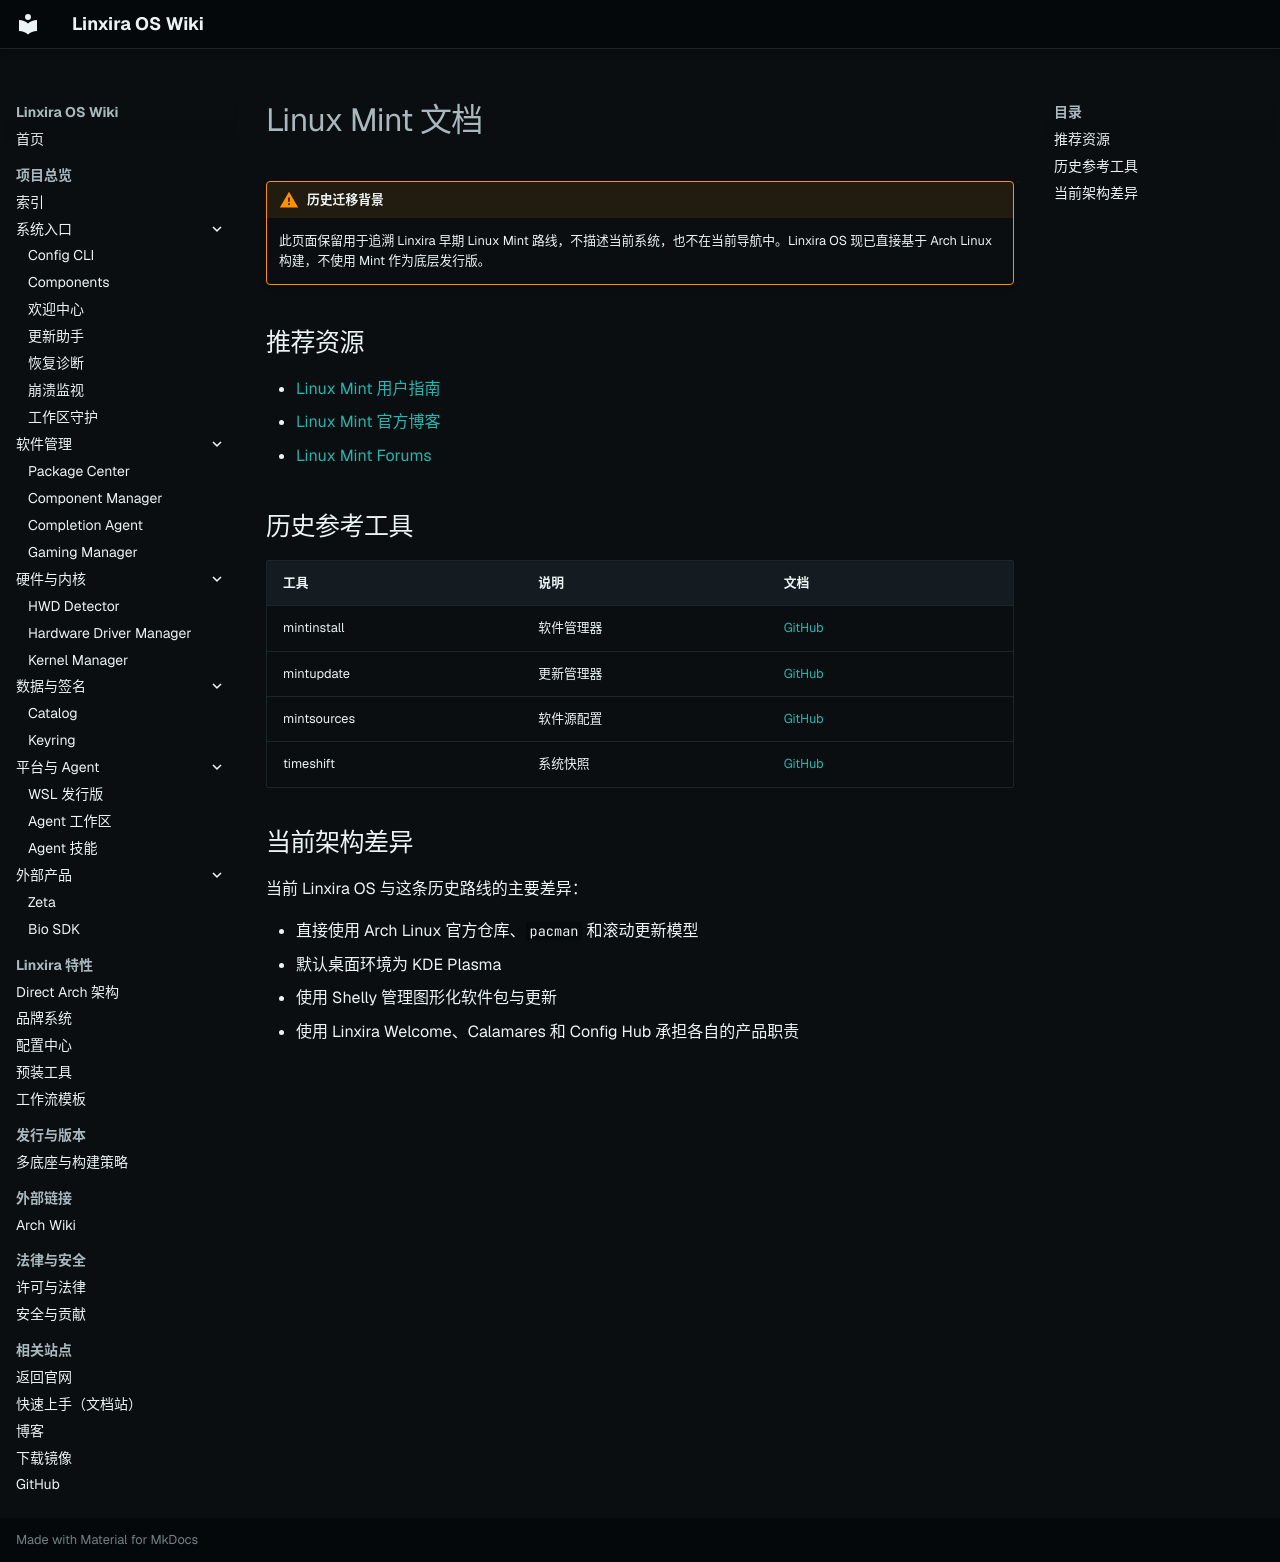

repository: Linxira-OS/linxira-wiki · page: external/mint/index.html · generator: mkdocs

# Linux Mint 文档

!!! warning "历史迁移背景"
    此页面保留用于追溯 Linxira 早期 Linux Mint 路线，不描述当前系统，也不在当前导航中。Linxira OS 现已直接基于 Arch Linux 构建，不使用 Mint 作为底层发行版。

## 推荐资源

- [Linux Mint 用户指南](https://linuxmint-user-guide.readthedocs.io/)
- [Linux Mint 官方博客](https://blog.linuxmint.com/)
- [Linux Mint Forums](https://forums.linuxmint.com/)

## 历史参考工具

| 工具 | 说明 | 文档 |
|------|------|------|
| mintinstall | 软件管理器 | [GitHub](https://github.com/linuxmint/mintinstall) |
| mintupdate | 更新管理器 | [GitHub](https://github.com/linuxmint/mintupdate) |
| mintsources | 软件源配置 | [GitHub](https://github.com/linuxmint/mintsources) |
| timeshift | 系统快照 | [GitHub](https://github.com/linuxmint/timeshift) |

## 当前架构差异

当前 Linxira OS 与这条历史路线的主要差异：

- 直接使用 Arch Linux 官方仓库、`pacman` 和滚动更新模型
- 默认桌面环境为 KDE Plasma
- 使用 Shelly 管理图形化软件包与更新
- 使用 Linxira Welcome、Calamares 和 Config Hub 承担各自的产品职责
